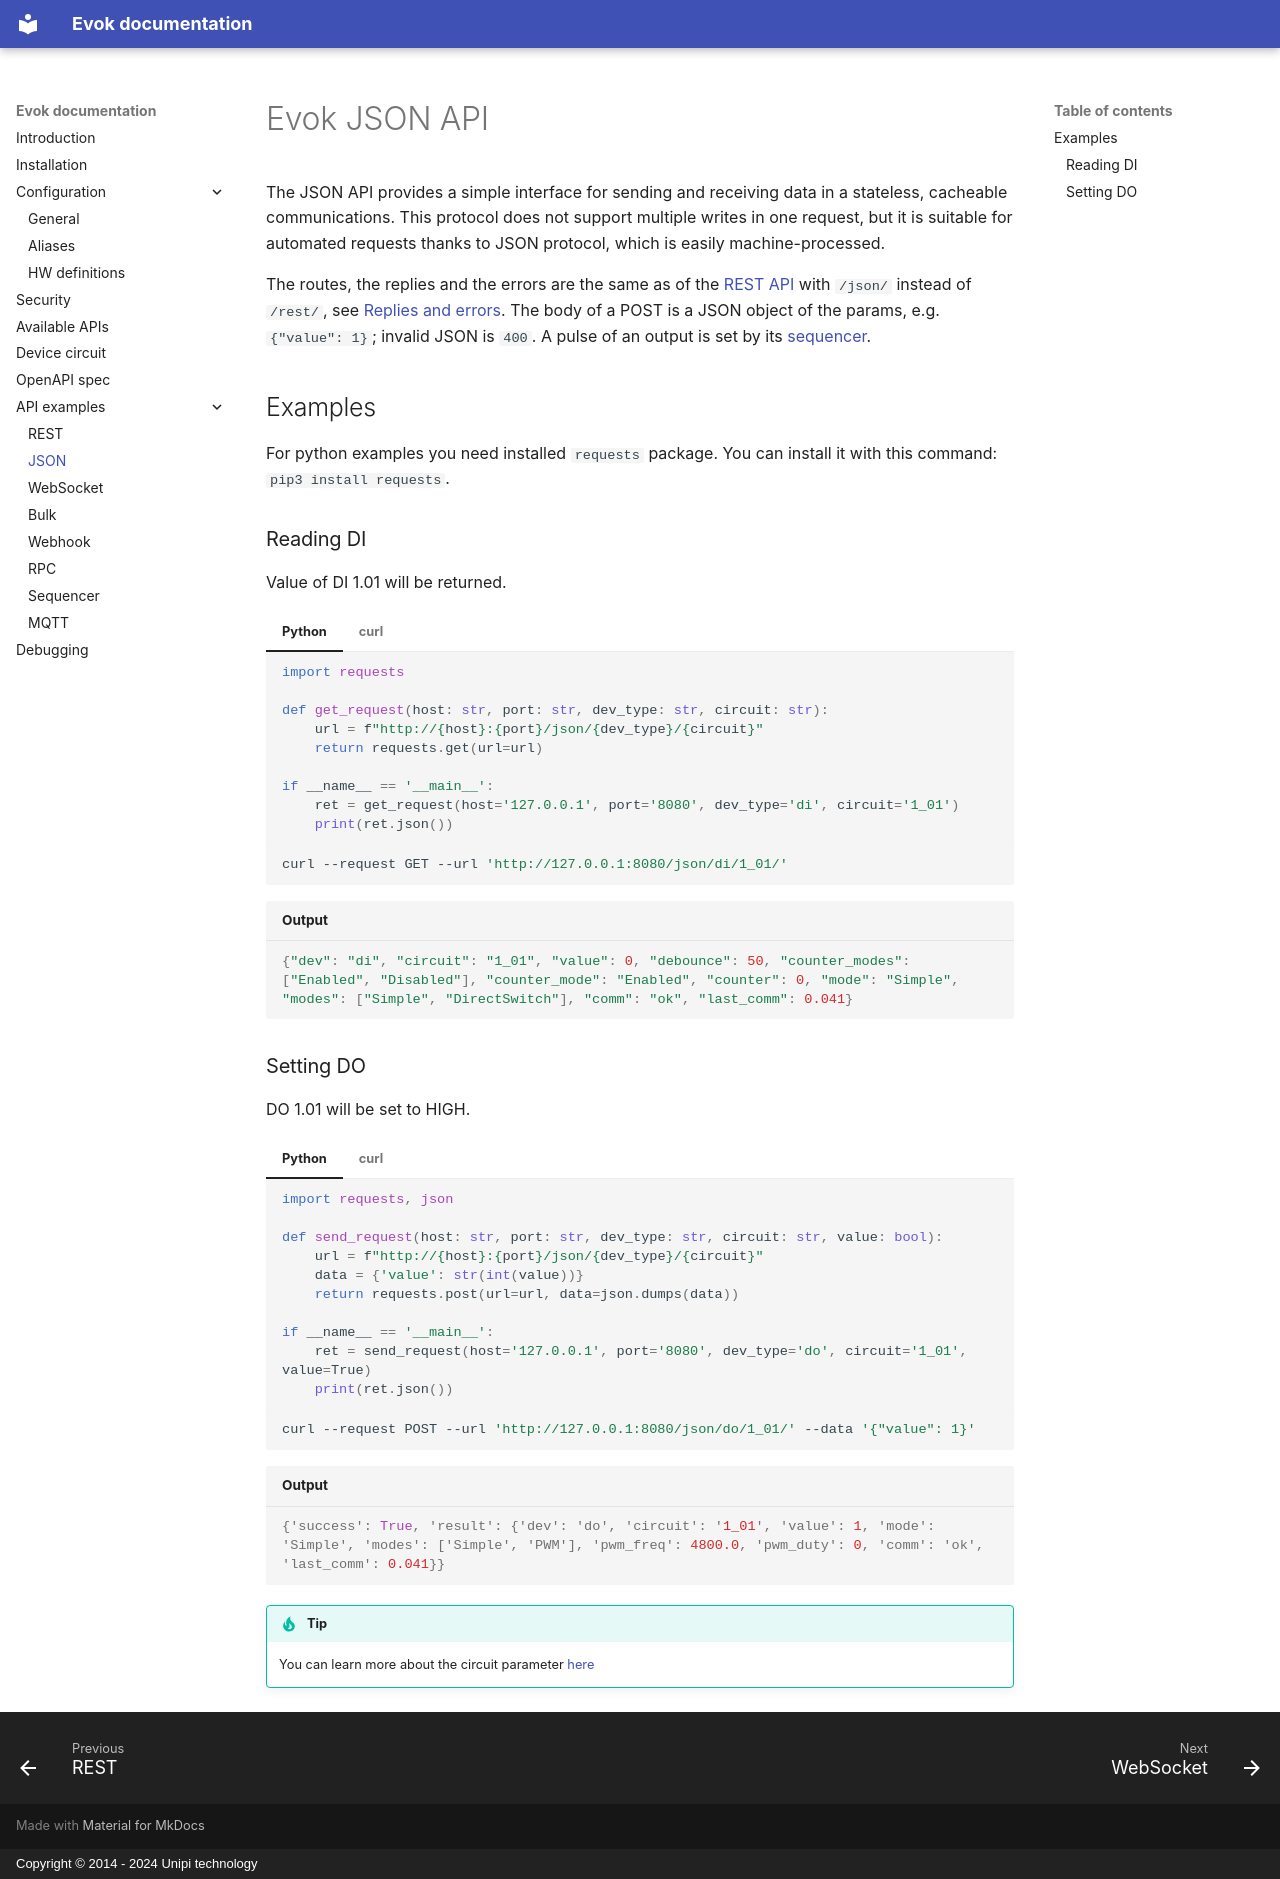

repository: UnipiTechnology/evok · page: apis/json/index.html · generator: mkdocs · copyright: Copyright © 2014 - 2024 Unipi technology

# Evok JSON API

The JSON API provides a simple interface for sending and receiving data in a stateless, cacheable communications. This protocol does not support multiple writes in one request, but it is suitable for automated requests thanks to JSON protocol, which is easily machine-processed.

The routes, the replies and the errors are the same as of the [REST API](rest.md#routes) with `/json/` instead
of `/rest/`, see [Replies and errors](rest.md#replies-and-errors). The body of a POST is a JSON object
of the params, e.g. `{"value": 1}`; invalid JSON is `400`. A pulse of an output is set by its [sequencer](sequencer.md).

## Examples

For python examples you need installed `requests` package. You can install it with this command: `pip3 install requests`.

### Reading DI

Value of DI 1.01 will be returned.

=== "Python"

    ```python
    import requests

    def get_request(host: str, port: str, dev_type: str, circuit: str):
        url = f"http://{host}:{port}/json/{dev_type}/{circuit}"
        return requests.get(url=url)

    if __name__ == '__main__':
        ret = get_request(host='127.0.0.1', port='8080', dev_type='di', circuit='1_01')
        print(ret.json())
    ```

=== "curl"

    ```bash
    curl --request GET --url 'http://127.0.0.1:8080/json/di/1_01/'
    ```

```rs title="Output"
{"dev": "di", "circuit": "1_01", "value": 0, "debounce": 50, "counter_modes": ["Enabled", "Disabled"], "counter_mode": "Enabled", "counter": 0, "mode": "Simple", "modes": ["Simple", "DirectSwitch"], "comm": "ok", "last_comm": 0.041}
```

### Setting DO

DO 1.01 will be set to HIGH.

=== "Python"

    ```python
    import requests, json

    def send_request(host: str, port: str, dev_type: str, circuit: str, value: bool):
        url = f"http://{host}:{port}/json/{dev_type}/{circuit}"
        data = {'value': str(int(value))}
        return requests.post(url=url, data=json.dumps(data))

    if __name__ == '__main__':
        ret = send_request(host='127.0.0.1', port='8080', dev_type='do', circuit='1_01', value=True)
        print(ret.json())
    ```

=== "curl"

    ```bash
    curl --request POST --url 'http://127.0.0.1:8080/json/do/1_01/' --data '{"value": 1}'
    ```

```rs title="Output"
{'success': True, 'result': {'dev': 'do', 'circuit': '1_01', 'value': 1, 'mode': 'Simple', 'modes': ['Simple', 'PWM'], 'pwm_freq': 4800.0, 'pwm_duty': 0, 'comm': 'ok', 'last_comm': 0.041}}
```

!!! tip
    You can learn more about the circuit parameter [here](../circuit.md)
